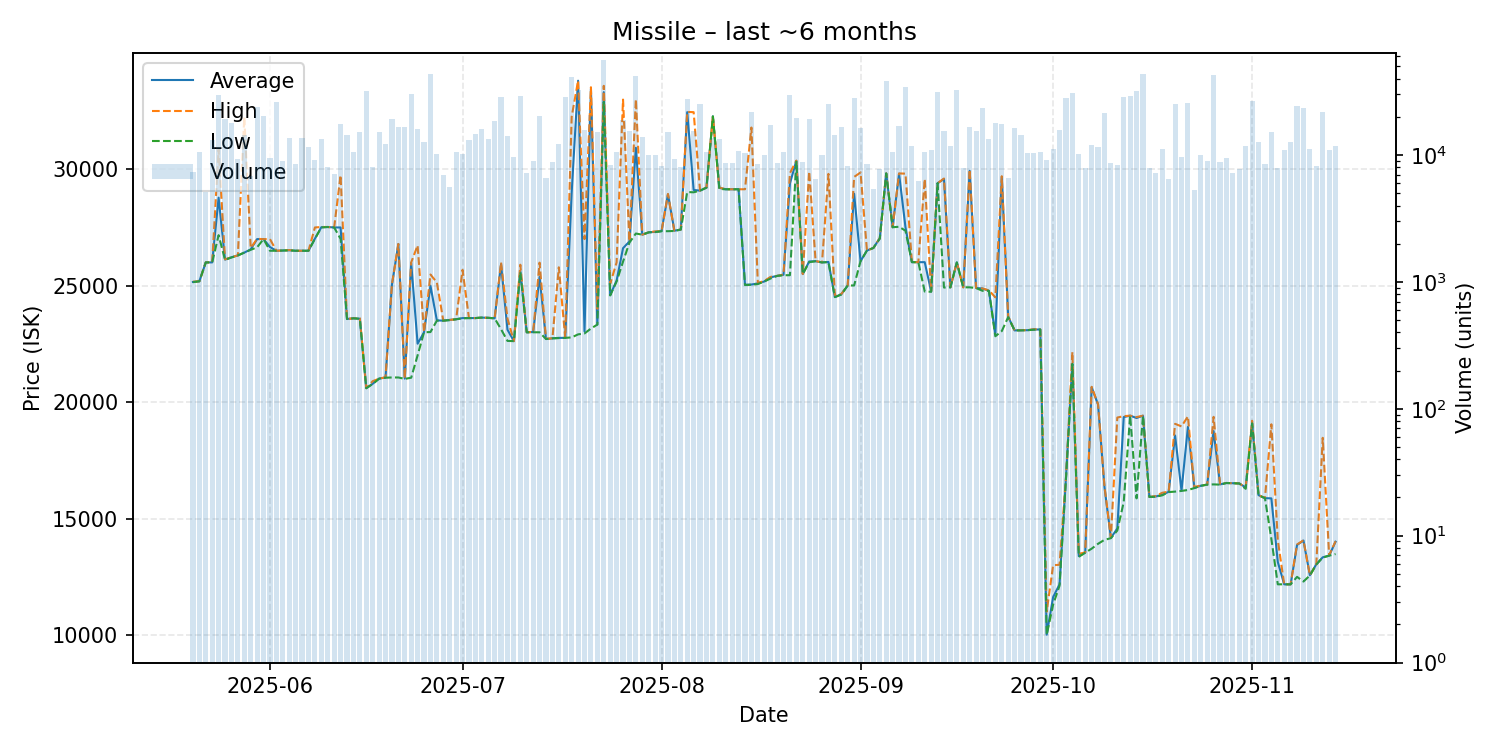

Values plotted in this chart, from the file beside it:
date, average, highest, lowest, order_count, volume
2025-05-20, 25160, 25170, 25150, 59, 7292
2025-05-21, 25190, 25190, 25190, 81, 10588
2025-05-22, 26000, 26000, 26000, 50, 5154
2025-05-23, 26000, 26000, 26000, 73, 13043
2025-05-24, 28780, 30850, 27170, 119, 29844
2025-05-25, 26120, 26130, 26110, 83, 19185
2025-05-26, 26220, 26220, 26210, 86, 17923
2025-05-27, 26300, 26300, 26300, 75, 9381
2025-05-28, 26420, 32240, 26420, 80, 14277
2025-05-29, 26560, 26620, 26540, 70, 6780
2025-05-30, 27000, 27010, 26650, 93, 23861
2025-05-31, 27000, 27000, 27000, 95, 20476
2025-06-01, 26660, 27000, 26500, 89, 9532
2025-06-02, 26500, 26500, 26500, 76, 26044
2025-06-03, 26510, 26510, 26510, 77, 9022
2025-06-04, 26520, 26530, 26520, 108, 13507
2025-06-05, 26500, 26500, 26500, 71, 8539
2025-06-06, 26500, 26500, 26500, 76, 13506
2025-06-07, 26500, 26500, 26500, 81, 11511
2025-06-08, 27020, 27500, 27010, 92, 9160
2025-06-09, 27510, 27520, 27500, 74, 13309
2025-06-10, 27520, 27520, 27520, 77, 8082
2025-06-11, 27500, 27500, 27500, 73, 7043
2025-06-12, 27500, 29740, 27010, 88, 17681
2025-06-13, 23570, 23570, 23570, 61, 14311
2025-06-14, 23600, 23600, 23600, 82, 10659
2025-06-15, 23580, 23600, 23580, 85, 15251
2025-06-16, 20600, 20600, 20600, 77, 31677
2025-06-17, 20790, 20900, 20780, 64, 8099
2025-06-18, 21010, 21010, 21010, 68, 15166
2025-06-19, 21060, 21070, 21050, 73, 12192
2025-06-20, 25040, 25060, 21060, 91, 19175
2025-06-21, 26790, 26790, 21060, 67, 16778
2025-06-22, 21010, 21020, 21000, 82, 16697
2025-06-23, 25980, 26000, 21050, 79, 30259
2025-06-24, 22510, 26730, 22010, 73, 16097
2025-06-25, 23000, 23010, 23000, 69, 12686
2025-06-26, 25000, 25480, 23010, 86, 43537
2025-06-27, 23510, 25140, 23500, 82, 10107
2025-06-28, 23500, 23500, 23500, 63, 6938
2025-06-29, 23530, 23530, 23520, 70, 5610
2025-06-30, 23560, 23560, 23560, 66, 10473
2025-07-01, 23610, 25680, 23600, 71, 10120
2025-07-02, 23610, 23610, 23610, 88, 13046
2025-07-03, 23610, 23610, 23610, 60, 14754
2025-07-04, 23630, 23630, 23630, 60, 16105
2025-07-05, 23620, 23620, 23620, 86, 13451
2025-07-06, 23600, 23600, 23600, 85, 18672
2025-07-07, 25910, 26000, 23130, 82, 28479
2025-07-08, 23110, 23590, 22630, 62, 14213
2025-07-09, 22620, 22620, 22620, 64, 9663
2025-07-10, 25630, 25900, 25580, 74, 28922
2025-07-11, 23000, 23000, 23000, 64, 7230
2025-07-12, 23010, 23020, 23000, 69, 9044
2025-07-13, 25380, 25990, 23000, 86, 20463
2025-07-14, 22710, 22720, 22710, 56, 6536
2025-07-15, 22740, 22740, 22740, 68, 8810
2025-07-16, 22760, 25790, 22750, 82, 12203
2025-07-17, 22760, 22760, 22760, 79, 28466
2025-07-18, 28990, 32250, 22780, 82, 41037
... 119 more rows
